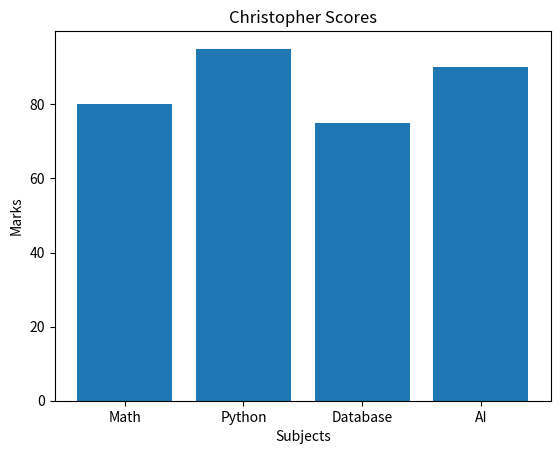

Here is the Python script that generated this plot:
import matplotlib.pyplot as plt

student = {
    "name": "Christopher",
    "scores": {
        "Math": 80,
        "Python": 95,
        "Database": 75,
        "AI": 90
    }
}


subjects = list(student["scores"].keys())

marks = list(student["scores"].values())


plt.bar(subjects, marks)

plt.title(f"{student['name']} Scores")

plt.xlabel("Subjects")
plt.ylabel("Marks")

plt.savefig("student_scores.png")
